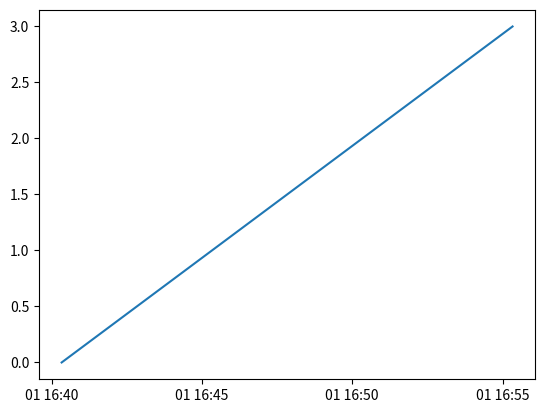

Write the Python code that produced this figure.
import datetime
import matplotlib.pyplot as plt

x = ['Mon Sep 1 16:40:20 2015', 'Mon Sep 1 16:45:20 2015',
 'Mon Sep 1 16:50:20 2015', 'Mon Sep 1 16:55:20 2015']
y = range(4)

x = [datetime.datetime.strptime(elem, '%a %b %d %H:%M:%S %Y') for elem in x]

(fig, ax) = plt.subplots(1, 1)
ax.plot(x, y)
fig.show()

fig.savefig('test.png')
